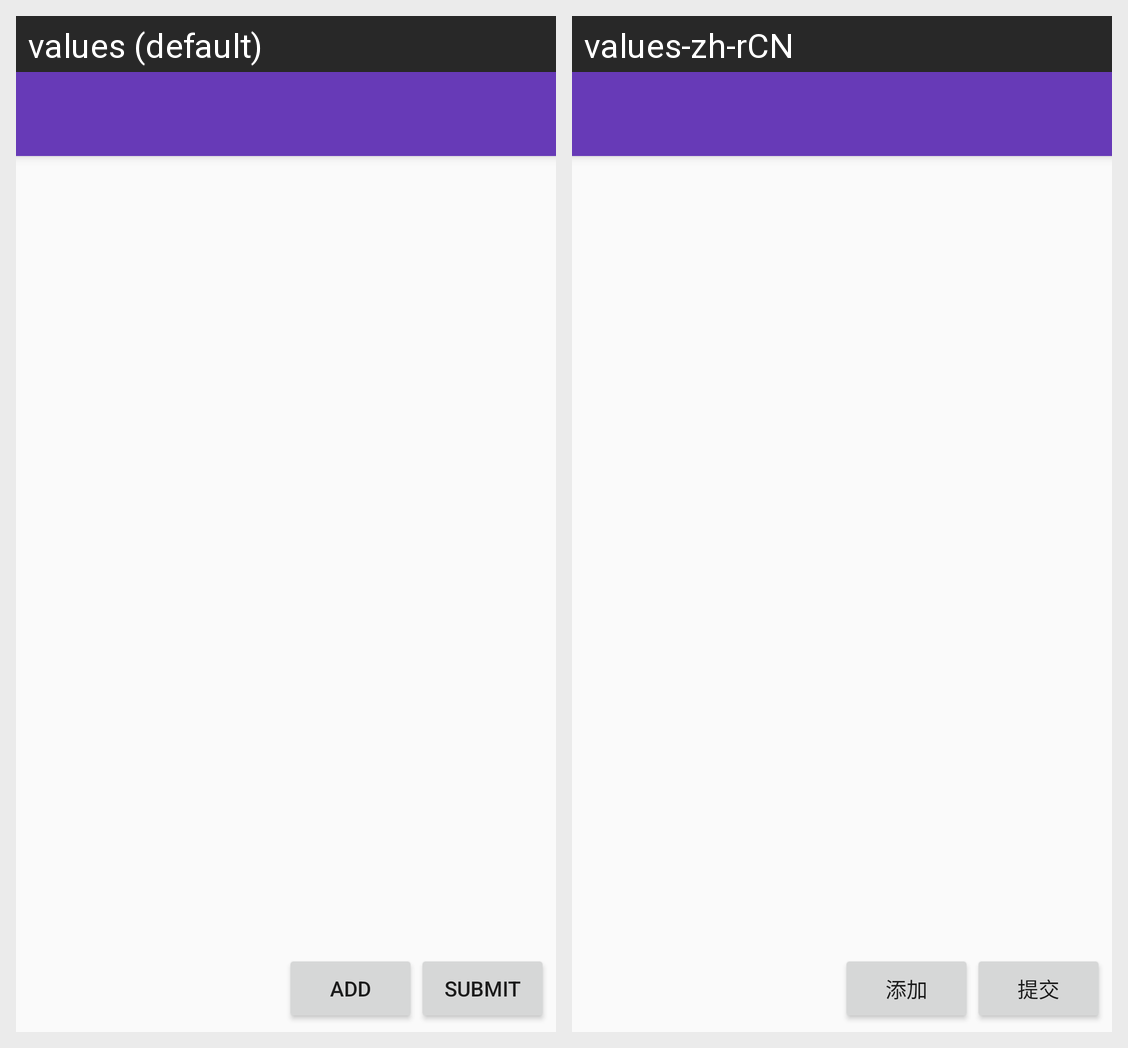

Translations of the strings shown on this Android screen, per locale in the grid:
Android screen res/layout/activity_add_keywords.xml rendered under 2 locales, left to right: values (default), values-zh-rCN. Device: Nexus 5 (rendered at 1080×1920; each locale shown at half size, 540×960, under a caption strip naming it); theme AdaptiveTheme.
Strings drawn on this screen, with the default value and each locale's value (text and hints the layout hard-codes, and strings that could not be matched under every locale, appear in the picture but are not listed):

add_one
  values: Add
  values-zh-rCN: 添加

submit
  values: Submit
  values-zh-rCN: 提交
